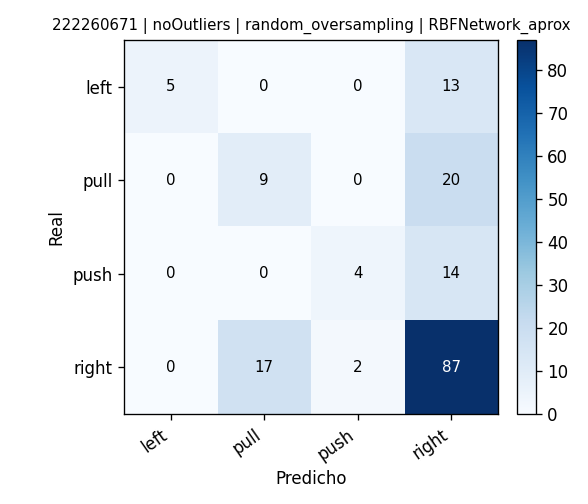

The data file committed next to this chart (first rows):
, pred_left, pred_pull, pred_push, pred_right
real_left, 5, 0, 0, 13
real_pull, 0, 9, 0, 20
real_push, 0, 0, 4, 14
real_right, 0, 17, 2, 87
